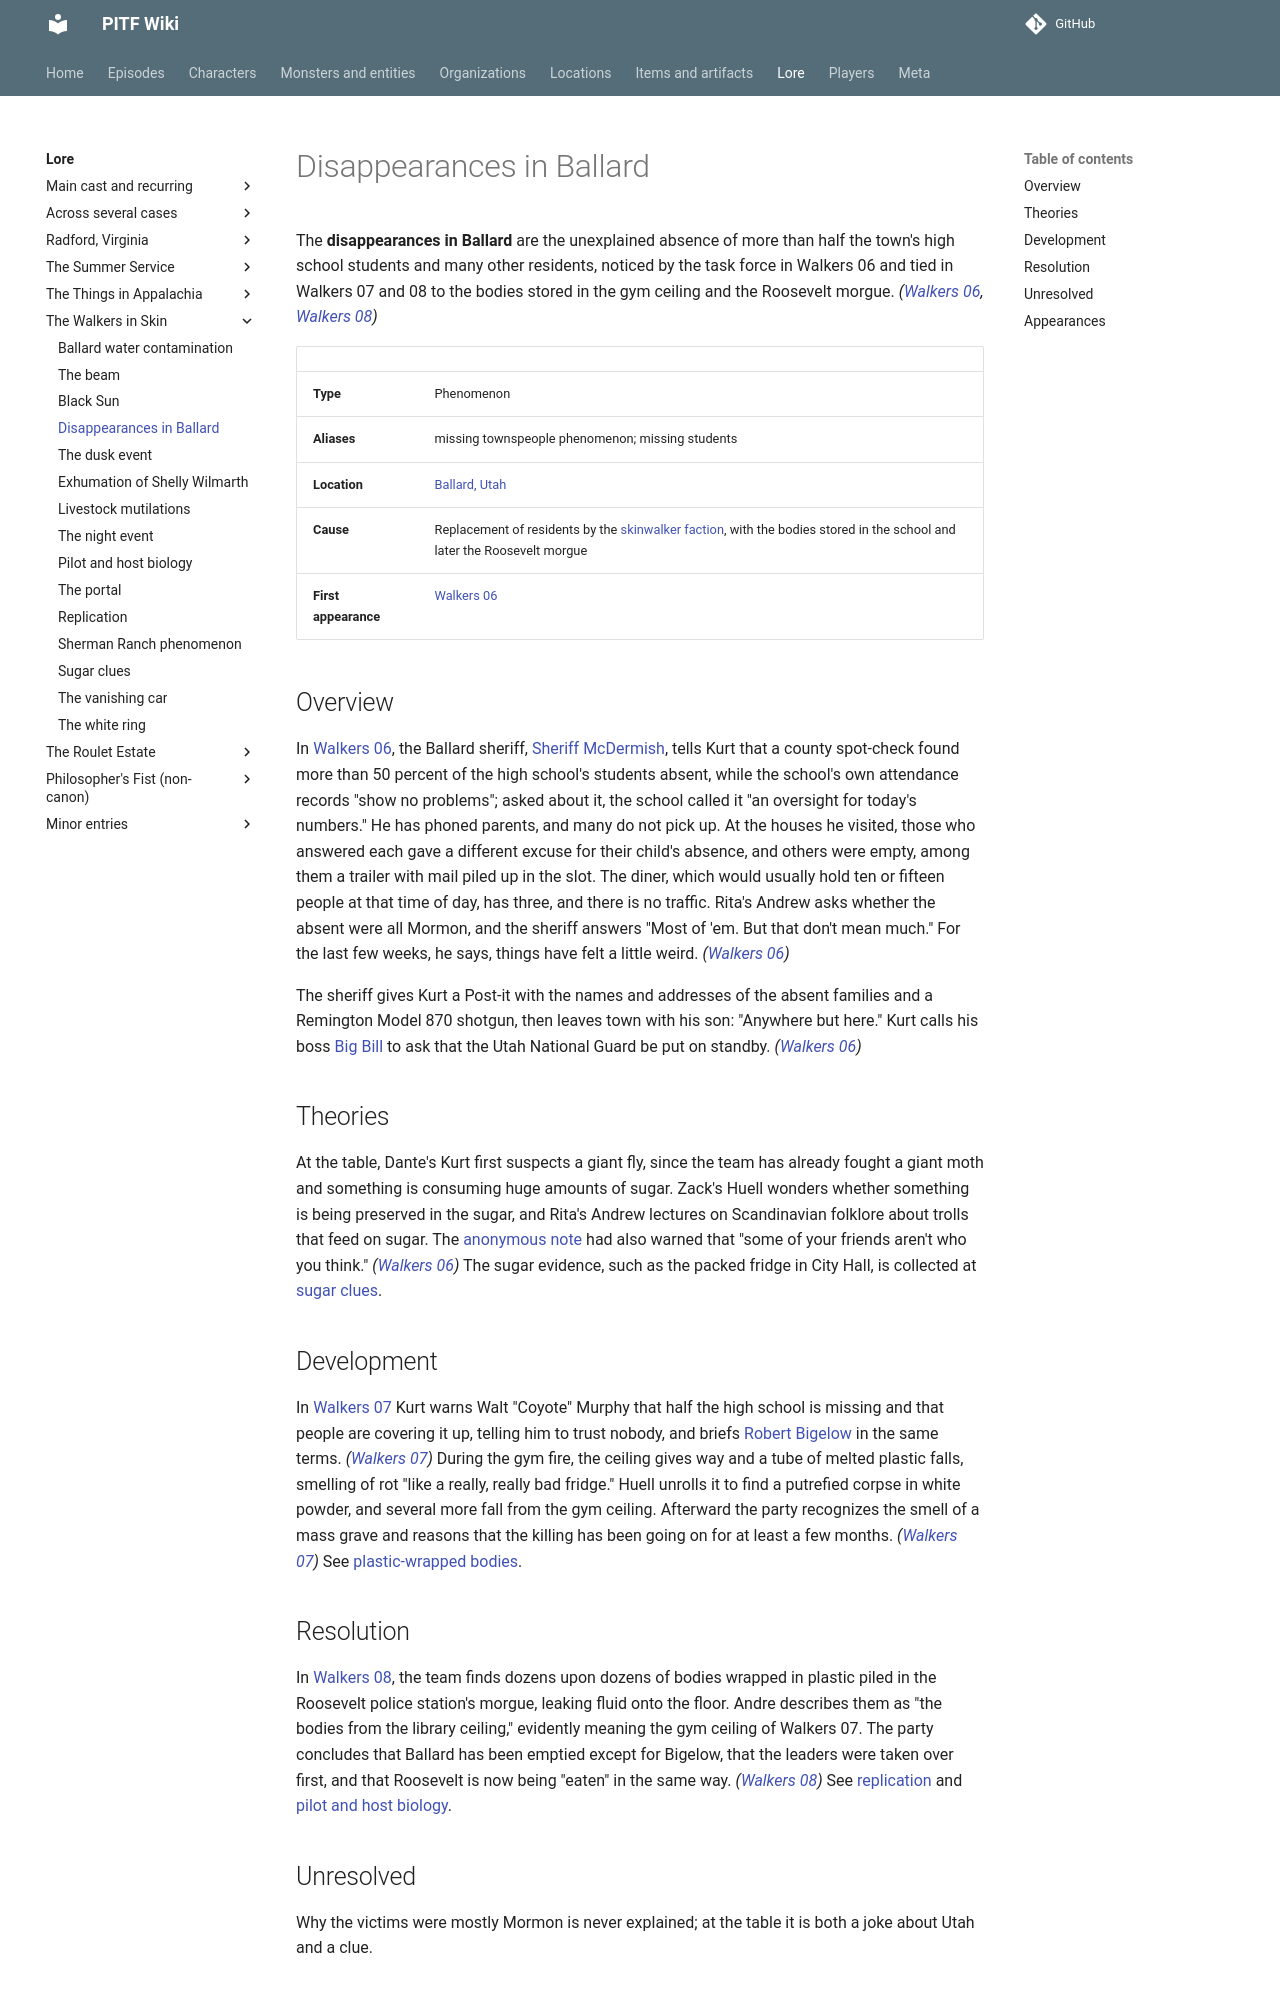

repository: AndreTInfante/pitf-wiki · page: lore/ballard-disappearances/index.html · generator: mkdocs

# Disappearances in Ballard

The **disappearances in Ballard** are the unexplained absence of more than half the town's high school students and many other residents, noticed by the task force in Walkers 06 and tied in Walkers 07 and 08 to the bodies stored in the gym ceiling and the Roosevelt morgue. *([Walkers 06](../episodes/walkers-in-skin/06.md), [Walkers 08](../episodes/walkers-in-skin/08.md))*

| | |
|---|---|
| **Type** | Phenomenon |
| **Aliases** | missing townspeople phenomenon; missing students |
| **Location** | [Ballard, Utah](../locations/ballard-utah.md) |
| **Cause** | Replacement of residents by the [skinwalker faction](../organizations/skinwalker-faction.md), with the bodies stored in the school and later the Roosevelt morgue |
| **First appearance** | [Walkers 06](../episodes/walkers-in-skin/06.md) |

## Overview

In [Walkers 06](../episodes/walkers-in-skin/06.md), the Ballard sheriff, [Sheriff McDermish](../characters/sheriff-mcdermish.md), tells Kurt that a county spot-check found more than 50 percent of the high school's students absent, while the school's own attendance records "show no problems"; asked about it, the school called it "an oversight for today's numbers." He has phoned parents, and many do not pick up. At the houses he visited, those who answered each gave a different excuse for their child's absence, and others were empty, among them a trailer with mail piled up in the slot. The diner, which would usually hold ten or fifteen people at that time of day, has three, and there is no traffic. Rita's Andrew asks whether the absent were all Mormon, and the sheriff answers "Most of 'em. But that don't mean much." For the last few weeks, he says, things have felt a little weird. *([Walkers 06](../episodes/walkers-in-skin/06.md))*

The sheriff gives Kurt a Post-it with the names and addresses of the absent families and a Remington Model 870 shotgun, then leaves town with his son: "Anywhere but here." Kurt calls his boss [Big Bill](../characters/big-bill.md) to ask that the Utah National Guard be put on standby. *([Walkers 06](../episodes/walkers-in-skin/06.md))*

## Theories

At the table, Dante's Kurt first suspects a giant fly, since the team has already fought a giant moth and something is consuming huge amounts of sugar. Zack's Huell wonders whether something is being preserved in the sugar, and Rita's Andrew lectures on Scandinavian folklore about trolls that feed on sugar. The [anonymous note](../items/anonymous-note.md) had also warned that "some of your friends aren't who you think." *([Walkers 06](../episodes/walkers-in-skin/06.md))* The sugar evidence, such as the packed fridge in City Hall, is collected at [sugar clues](sugar-clues.md).

## Development

In [Walkers 07](../episodes/walkers-in-skin/07.md) Kurt warns Walt "Coyote" Murphy that half the high school is missing and that people are covering it up, telling him to trust nobody, and briefs [Robert Bigelow](../characters/robert-bigelow.md) in the same terms. *([Walkers 07](../episodes/walkers-in-skin/07.md))* During the gym fire, the ceiling gives way and a tube of melted plastic falls, smelling of rot "like a really, really bad fridge." Huell unrolls it to find a putrefied corpse in white powder, and several more fall from the gym ceiling. Afterward the party recognizes the smell of a mass grave and reasons that the killing has been going on for at least a few months. *([Walkers 07](../episodes/walkers-in-skin/07.md))* See [plastic-wrapped bodies](../monsters/plastic-wrapped-bodies.md).
